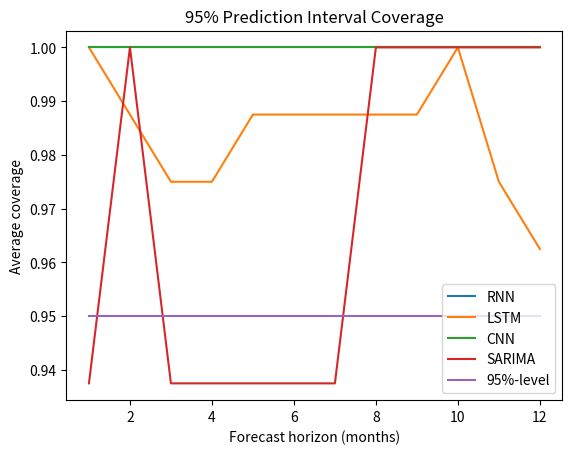
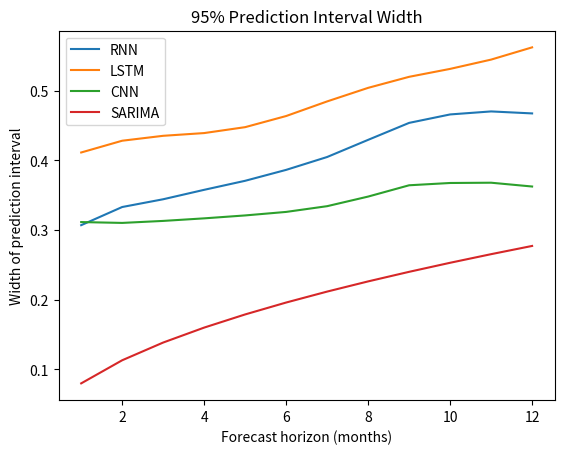
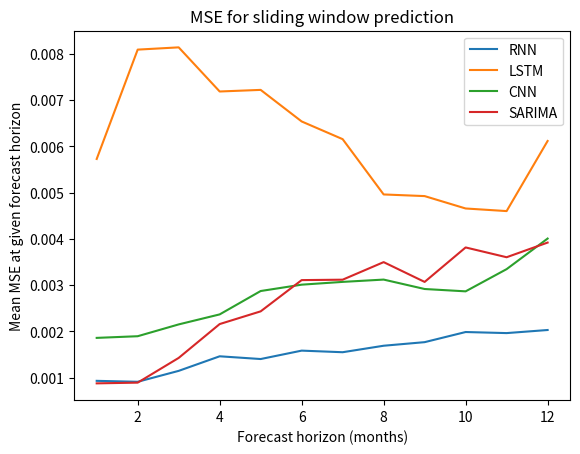

Here is the Python script that generated these plots, in order:
import numpy as np
import matplotlib.pyplot as plt


def plot_forecast(mean, uncertainty, holdout_y, last_day, exp_smooth):
    x = np.linspace(1, len(holdout_y), len(holdout_y))
    plt.plot(x, holdout_y, color='green', label='True')
    # plt.plot(x, last_day, color='blue', label='Last_day')
    plt.plot(x, exp_smooth, color='red', label='Exponential_smoothing')
    plt.plot(x, mean, color='orange', label='LSTM')

    plt.title('AveragePrice ORGANIC Albany')
    plt.fill_between(x,
                     mean - 1.28 * uncertainty,
                     mean + 1.28 * uncertainty,
                     alpha=0.5, edgecolor='#CC4F1B', facecolor='#FF9848', label='80%-PI')
    plt.fill_between(x,
                     mean - 1.96 * uncertainty,
                     mean + 1.96 * uncertainty,
                     alpha=0.2, edgecolor='#CC4F1B', facecolor='#FF9848', label='95%-PI')
    plt.xlabel('Weeks')
    plt.ylabel('')
    plt.legend()
    plt.show()


def plot_coverage():
    # Airpassengers
    rnn_95_pi = [1, 1, 1, 1, 1, 1, 1, 1, 1, 1, 1, 1]
    lstm_95_pi = [1, 0.9875, 0.975, 0.975, 0.9875, 0.9875, 0.9875, 0.9875, 0.9875, 1, 0.975, 0.9625]
    cnn_95_pi = [1, 1, 1, 1, 1, 1, 1, 1, 1, 1, 1, 1]
    arima_95_pi = [0.9375, 1.0, 0.9375, 0.9375, 0.9375, 0.9375, 0.9375, 1.0, 1.0, 1.0, 1.0, 1.0]

    # Oslo temperature
    """
    rnn_95_pi = [0.967741935483871, 0.956989247311828, 0.956989247311828, 0.9516129032258065, 0.956989247311828, 0.956989247311828, 0.9623655913978495, 0.9516129032258065, 0.956989247311828, 0.956989247311828, 0.9516129032258065, 0.9623655913978495]

    lstm_95_pi = [0.9623655913978495, 0.9408602150537635, 0.9408602150537635, 0.9354838709677419, 0.9354838709677419,
                  0.9408602150537635, 0.9354838709677419, 0.946236559139785, 0.946236559139785, 0.946236559139785,
                  0.9301075268817204, 0.9193548387096774]
    cnn_95_pi = [0.9838709677419355, 0.9838709677419355, 0.978494623655914, 0.9731182795698925, 0.9731182795698925,
                 0.967741935483871, 0.989247311827957, 0.9838709677419355, 0.989247311827957, 0.9838709677419355,
                 0.9838709677419355, 0.989247311827957]
    arima_95_pi = [0.9516129032258065, 0.946236559139785, 0.9408602150537635, 0.946236559139785, 0.9408602150537635,
                   0.946236559139785, 0.946236559139785, 0.946236559139785, 0.946236559139785, 0.9516129032258065,
                   0.956989247311828, 0.9516129032258065]
    """
    print('mean rnn coverage', np.mean(rnn_95_pi))
    print('mean lstm coverage', np.mean(lstm_95_pi))
    print('mean cnn coverage', np.mean(cnn_95_pi))
    print('mean arima coverage', np.mean(arima_95_pi))

    t = np.linspace(1, len(rnn_95_pi), len(rnn_95_pi))
    plt.figure()
    plt.plot(t, rnn_95_pi, label='RNN')
    plt.plot(t, lstm_95_pi, label='LSTM')
    plt.plot(t, cnn_95_pi, label='CNN')
    plt.plot(t, arima_95_pi, label='SARIMA')
    plt.plot(t, [0.95 for _ in range(len(t))], label='95%-level')
    plt.title('95% Prediction Interval Coverage')
    plt.xlabel('Forecast horizon (months)')
    plt.ylabel('Average coverage')
    plt.legend(loc=4)
    plt.show()


def plot_width():
    # Airpassengers
    rnn_95_pi = [0.30711363, 0.33316567, 0.34430491, 0.35785083, 0.37080847, 0.38648864, 0.40495871, 0.42958327,
                 0.45393308, 0.46604897, 0.47037467, 0.46751297]
    lstm_95_pi = [0.41143793, 0.42831377, 0.43537778, 0.43930544, 0.44779343, 0.46377125, 0.48474476, 0.5042117,
                  0.52005158, 0.53142377, 0.54476272, 0.56232999]
    cnn_95_pi = [0.31155152, 0.31034624, 0.31322132, 0.31689192, 0.3210871,  0.32613294, 0.33437698, 0.34815752,
                 0.36437349, 0.36765292, 0.36804841, 0.36259646]
    arima_95_pi = [0.0800473366404168, 0.11320401182537584, 0.1386460303496012, 0.1600946418553467, 0.1789912497416728,
                   0.19607508869916412, 0.21178530020773267, 0.22640800859384996, 0.24014195687080087,
                   0.25313184777309633, 0.2654869213253792, 0.27729204723504053]

    # Oslo temperature
    """
    rnn_95_pi = [0.26328817384077174, 0.26962033468149704, 0.269895397260394, 0.2695594113941714, 0.26889175381006303, 0.26831846686345234, 0.27038210932371803, 0.27145892976647856, 0.2721023222762875, 0.27202101443873894, 0.27374974651290035, 0.27491863128158467]

    lstm_95_pi = [0.25537735642898973, 0.25804991031605196, 0.25914162938330887, 0.2601161906225513,
                  0.26063841790487957, 0.26027249923920165, 0.2603553139400568, 0.26104178851984383,
                  0.26131648178793726, 0.2620002718856935, 0.2634234326532865, 0.2634223428474266]
    cnn_95_pi = [0.3026888380360767, 0.30223570603310107, 0.3042690935111819, 0.3048083197420292, 0.3063362659435997,
                 0.3077906720620716, 0.30983816432791883, 0.3098281486342798, 0.30996128657697203, 0.31046411787606987,
                 0.31073803166179526, 0.3118273091415065]
    arima_95_pi = [0.2117154812248553, 0.22757092443833365, 0.23137632354325469, 0.23309514962064626,
                   0.2343129053254777, 0.23538395394884676, 0.23640658550753538, 0.2374109170661496,
                   0.23840654595774577, 0.23939659186793016, 0.240382099430837, 0.24136343223344614]
    """

    t = np.linspace(1, len(rnn_95_pi), len(rnn_95_pi))
    plt.figure()
    plt.plot(t, rnn_95_pi, label='RNN')
    plt.plot(t, lstm_95_pi, label='LSTM')
    plt.plot(t, cnn_95_pi, label='CNN')
    plt.plot(t, arima_95_pi, label='SARIMA')

    plt.title('95% Prediction Interval Width')
    plt.xlabel('Forecast horizon (months)')
    plt.ylabel('Width of prediction interval')
    plt.legend()
    plt.show()


def plot_mse():
    # Airpassengers
    rnn_mse = [0.0009288, 0.00090854, 0.00114464, 0.0014596, 0.0014004, 0.00158207, 0.00154756, 0.00168787, 0.00176523,
               0.00198432, 0.00196122, 0.00202797]
    lstm_mse = [0.005726, 0.00809018, 0.00813904, 0.00718486, 0.00721951, 0.006537, 0.0061543, 0.00495881, 0.00492331,
                0.00465541, 0.00459913, 0.00611492]
    cnn_mse = [0.00185766, 0.00189354, 0.002149, 0.00236542, 0.00287093, 0.00300828, 0.00306829, 0.00311816, 0.00291451,
               0.00286384, 0.00334394, 0.004005]
    arima_mse = [0.0008744091258934194, 0.0008900153641430354, 0.0014245834815417354, 0.0021564412077785377,
                 0.002431295652316265, 0.003106784888922365, 0.003115869369322841, 0.0034955404039697198,
                 0.003067653329765412, 0.0038130204998127015, 0.003601289603180532, 0.0039183037858420405]



    # Oslo temperature
    """
    rnn_mse = [0.00292803, 0.00321233, 0.00325175, 0.00338528, 0.00339375, 0.00343696, 0.00338748, 0.00337818, 0.00333371, 0.00327662, 0.00337425, 0.00349219]
    lstm_mse = [0.0035632, 0.00436782, 0.00465195, 0.00480971, 0.00484582, 0.00469057, 0.00454697, 0.00436002,
                0.00430212, 0.00438615, 0.0046761, 0.00511629]
    cnn_mse = [0.00411009, 0.00412288, 0.00445392, 0.00440684, 0.00440694, 0.00442767, 0.00385172, 0.00388208,
               0.00378085, 0.00380034, 0.00386425, 0.00410725]
    arima_mse = [0.0027742791567949444, 0.003026922984758624, 0.003061867407057845, 0.0031879510825535374,
                 0.0031966817397663214, 0.003200164528171193, 0.003193787090664327, 0.003185740026879537,
                 0.0031785926262548185, 0.0032060380785219823, 0.0032500623985566427, 0.0033366141639839305]
    """
    print('mean rnn mse', np.mean(rnn_mse))
    print('mean lstm mse', np.mean(lstm_mse))
    print('mean cnn mse', np.mean(cnn_mse))
    print('mean arima mse', np.mean(arima_mse))

    t = np.linspace(1, len(rnn_mse), len(rnn_mse))
    plt.figure()
    plt.plot(t, rnn_mse, label='RNN')
    plt.plot(t, lstm_mse, label='LSTM')
    plt.plot(t, cnn_mse, label='CNN')
    plt.plot(t, arima_mse, label='SARIMA')

    plt.title('MSE for sliding window prediction')
    plt.xlabel('Forecast horizon (months)')
    plt.ylabel('Mean MSE at given forecast horizon')
    plt.legend()
    plt.show()


def plot_dropout_rate():
    rnn_coverage_00 = [0.9301075268817204, 0.9032258064516129, 0.9086021505376344, 0.9032258064516129, 0.9032258064516129, 0.9032258064516129, 0.9032258064516129, 0.9086021505376344, 0.9086021505376344, 0.9139784946236559, 0.9086021505376344, 0.8924731182795699]
    rnn_coverage_01 = [0.9623655913978495, 0.956989247311828, 0.946236559139785, 0.9516129032258065, 0.9516129032258065, 0.956989247311828, 0.946236559139785, 0.946236559139785, 0.9516129032258065, 0.956989247311828, 0.9516129032258065, 0.9623655913978495]
    rnn_coverage_02 = [0.9623655913978495, 0.956989247311828, 0.946236559139785, 0.9516129032258065, 0.956989247311828, 0.9516129032258065, 0.946236559139785, 0.946236559139785, 0.9516129032258065, 0.9516129032258065, 0.9516129032258065, 0.956989247311828]
    rnn_coverage_03 = [0.9623655913978495, 0.956989247311828, 0.9516129032258065, 0.9516129032258065, 0.956989247311828, 0.956989247311828, 0.946236559139785, 0.946236559139785, 0.9516129032258065, 0.9516129032258065, 0.9516129032258065, 0.9623655913978495]
    rnn_coverage_04 = [0.9623655913978495, 0.956989247311828, 0.946236559139785, 0.9516129032258065, 0.956989247311828, 0.9516129032258065, 0.946236559139785, 0.946236559139785, 0.9516129032258065, 0.956989247311828, 0.9516129032258065, 0.956989247311828]
    rnn_coverage_05 = [0.9623655913978495, 0.956989247311828, 0.946236559139785, 0.9516129032258065, 0.9516129032258065, 0.956989247311828, 0.946236559139785, 0.946236559139785, 0.9516129032258065, 0.9516129032258065, 0.9516129032258065, 0.9623655913978495]
    rnn_coverage_06 = [0.9623655913978495, 0.956989247311828, 0.946236559139785, 0.9516129032258065, 0.956989247311828, 0.9516129032258065, 0.946236559139785, 0.946236559139785, 0.9516129032258065, 0.956989247311828, 0.9516129032258065, 0.956989247311828]
    rnn_coverage_07 = [0.9623655913978495, 0.956989247311828, 0.946236559139785, 0.9516129032258065, 0.9516129032258065, 0.956989247311828, 0.946236559139785, 0.946236559139785, 0.9516129032258065, 0.9516129032258065, 0.9516129032258065, 0.9623655913978495]
    print('Mean coverage at rate 0.0', np.mean(rnn_coverage_00))
    print('Mean coverage at rate 0.1', np.mean(rnn_coverage_01))
    print('Mean coverage at rate 0.2', np.mean(rnn_coverage_02))
    print('Mean coverage at rate 0.3', np.mean(rnn_coverage_03))
    print('Mean coverage at rate 0.4', np.mean(rnn_coverage_04))
    print('Mean coverage at rate 0.5', np.mean(rnn_coverage_05))
    print('Mean coverage at rate 0.6', np.mean(rnn_coverage_06))
    print('Mean coverage at rate 0.7', np.mean(rnn_coverage_07))


if __name__ == '__main__':
    plot_coverage()
    plot_width()
    plot_mse()
    plot_dropout_rate()
